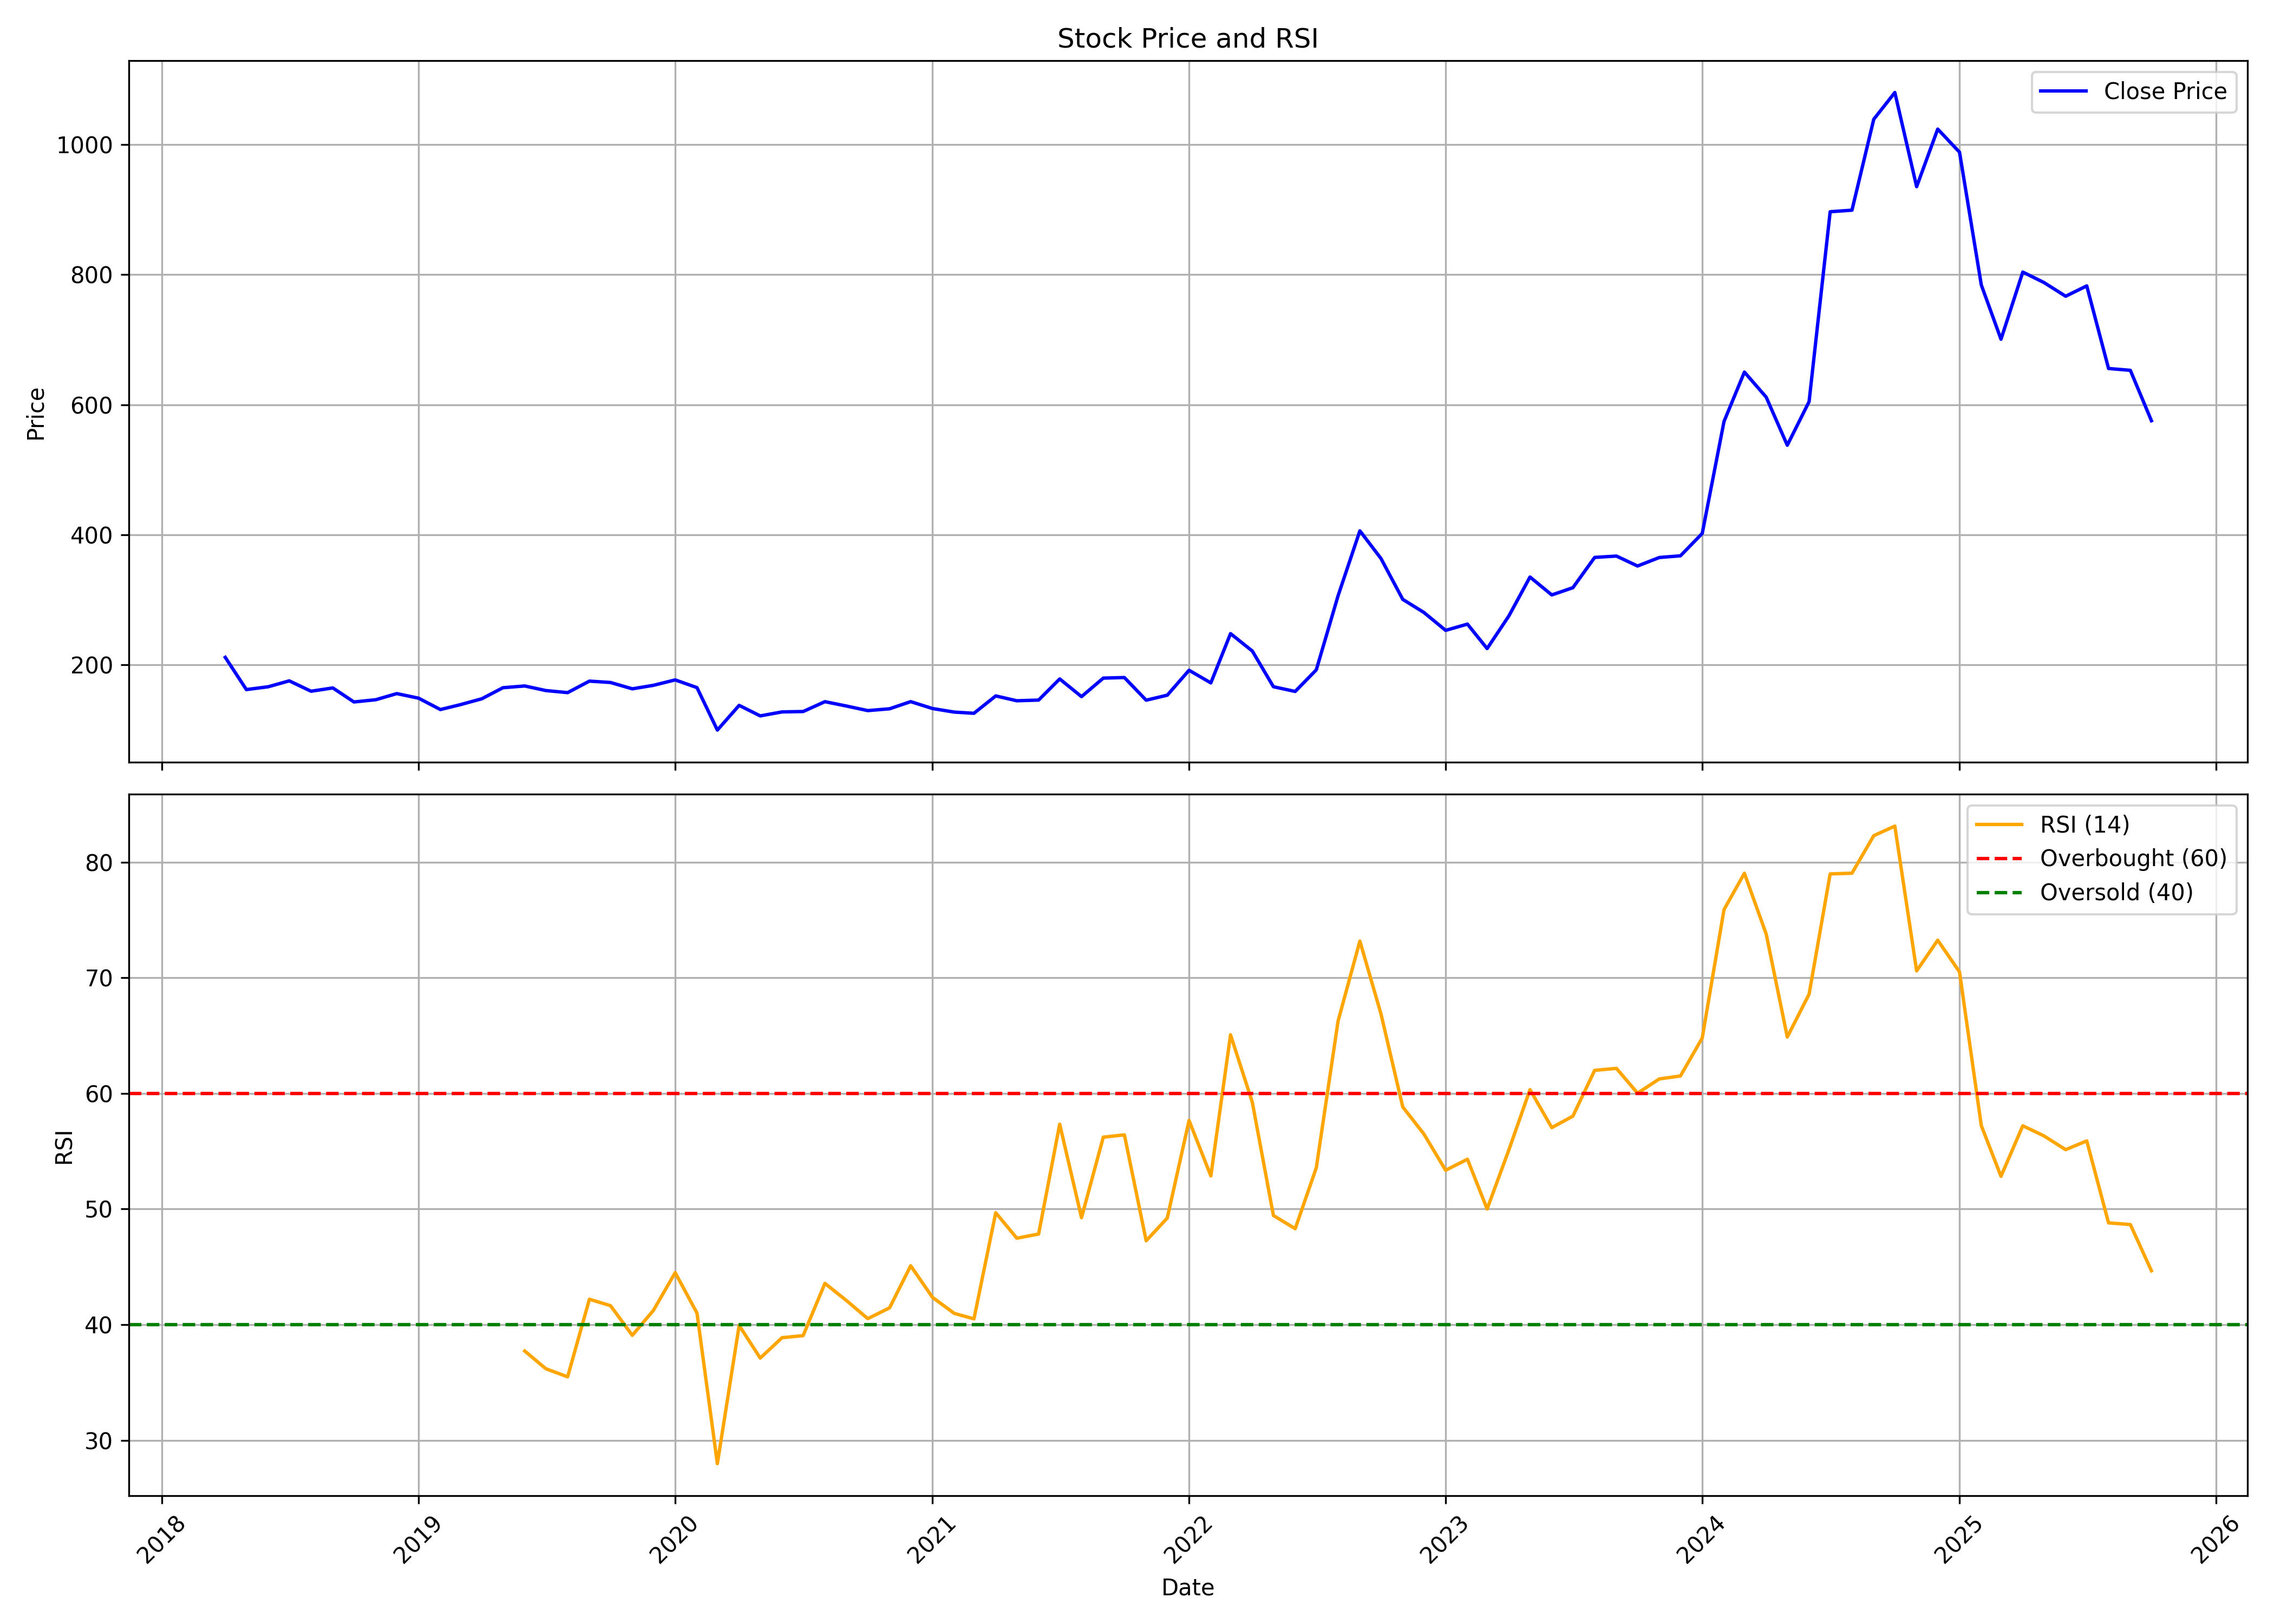

Data behind this chart, as committed beside it:
, date, symbol, open, high, low, close, volume, rsi
0, 2018-04-01, CHEMFAB, 253.3, 266, 208.8, 211.1, 53075, 
1, 2018-05-01, CHEMFAB, 211.1, 250.3, 151, 161.6, 153757, 
2, 2018-06-01, CHEMFAB, 160.5, 194.3, 133.2, 165.9, 94472, 
3, 2018-07-01, CHEMFAB, 166.5, 195.3, 162.6, 175, 130697, 
4, 2018-08-01, CHEMFAB, 174.3, 184.9, 150, 159.1, 134964, 
5, 2018-09-01, CHEMFAB, 159.2, 203.4, 146.2, 164.1, 450480, 
6, 2018-10-01, CHEMFAB, 162.6, 174, 136.3, 142.6, 145572, 
7, 2018-11-01, CHEMFAB, 143.1, 171.9, 135.3, 146, 280051, 
8, 2018-12-01, CHEMFAB, 144.8, 159.2, 138.6, 155.4, 112024, 
9, 2019-01-01, CHEMFAB, 155.8, 158.2, 133.8, 148.3, 245957, 
10, 2019-02-01, CHEMFAB, 149, 151.9, 125.6, 130.9, 56082, 
11, 2019-03-01, CHEMFAB, 133, 155.7, 130.3, 138.3, 94859, 
12, 2019-04-01, CHEMFAB, 138.3, 153.9, 138.3, 147.5, 107649, 
13, 2019-05-01, CHEMFAB, 147.5, 173.3, 147.5, 164.5, 224306, 
14, 2019-06-01, CHEMFAB, 164.1, 174.3, 162.1, 167.1, 42515, 37.72
15, 2019-07-01, CHEMFAB, 174.5, 177.5, 158.6, 160.1, 50842, 36.19
16, 2019-08-01, CHEMFAB, 164.8, 164.8, 151, 156.9, 34942, 35.49
17, 2019-09-01, CHEMFAB, 156.9, 206.4, 150.7, 174.6, 80291, 42.2
18, 2019-10-01, CHEMFAB, 174.2, 181.5, 166.9, 172.5, 35622, 41.64
19, 2019-11-01, CHEMFAB, 179, 179, 157.2, 162.7, 28910, 39.08
20, 2019-12-01, CHEMFAB, 160, 171.3, 156.1, 168.1, 36310, 41.23
21, 2020-01-01, CHEMFAB, 167, 217.5, 166.8, 176.5, 141764, 44.5
22, 2020-02-01, CHEMFAB, 177.3, 186.2, 148.7, 164.6, 70022, 41.01
23, 2020-03-01, CHEMFAB, 171.2, 172.4, 89.27, 99.28, 62090, 27.98
24, 2020-04-01, CHEMFAB, 119.1, 155, 94.57, 137.3, 89073, 39.94
25, 2020-05-01, CHEMFAB, 137.3, 143.9, 112, 121.1, 58174, 37.11
26, 2020-06-01, CHEMFAB, 121.1, 151.9, 120.3, 127.2, 230818, 38.87
27, 2020-07-01, CHEMFAB, 130, 154.8, 124.5, 127.8, 321899, 39.05
28, 2020-08-01, CHEMFAB, 127.7, 171.8, 125.9, 143, 395136, 43.57
29, 2020-09-01, CHEMFAB, 142.5, 153.7, 130.6, 136.2, 102484, 42.07
30, 2020-10-01, CHEMFAB, 137.6, 145.4, 122.7, 129.2, 92474, 40.52
31, 2020-11-01, CHEMFAB, 128.9, 142, 113.9, 132, 164476, 41.46
32, 2020-12-01, CHEMFAB, 139.5, 150.4, 115.4, 143, 291935, 45.09
33, 2021-01-01, CHEMFAB, 144, 157.3, 127.3, 132.4, 197040, 42.36
34, 2021-02-01, CHEMFAB, 133, 138.3, 124, 126.9, 138751, 40.98
35, 2021-03-01, CHEMFAB, 130.4, 135.3, 113.8, 125.1, 209499, 40.5
36, 2021-04-01, CHEMFAB, 127.6, 172.2, 122.1, 151.8, 791553, 49.68
37, 2021-05-01, CHEMFAB, 154.4, 176.1, 141.1, 144.4, 1054891, 47.48
38, 2021-06-01, CHEMFAB, 145.6, 157.8, 136.3, 145.5, 355376, 47.84
39, 2021-07-01, CHEMFAB, 146, 192.4, 144.6, 178, 1700243, 57.33
40, 2021-08-01, CHEMFAB, 183.1, 184.3, 144.7, 150.7, 238241, 49.25
41, 2021-09-01, CHEMFAB, 151.8, 188, 148.1, 179.2, 495194, 56.21
42, 2021-10-01, CHEMFAB, 179.2, 215.9, 174.1, 180.1, 1577848, 56.41
43, 2021-11-01, CHEMFAB, 167.2, 175.2, 143.5, 145.3, 407935, 47.26
44, 2021-12-01, CHEMFAB, 146.9, 160.2, 130.1, 153, 243182, 49.22
45, 2022-01-01, CHEMFAB, 153.9, 198.9, 153.4, 191.3, 1303291, 57.66
46, 2022-02-01, CHEMFAB, 215.7, 236.5, 166.2, 171.9, 1923411, 52.86
47, 2022-03-01, CHEMFAB, 171.9, 262, 163.4, 247.7, 1276501, 65.07
48, 2022-04-01, CHEMFAB, 252.3, 260.2, 215.8, 220.9, 477324, 59.23
49, 2022-05-01, CHEMFAB, 220.7, 231.5, 162.9, 166, 211653, 49.44
50, 2022-06-01, CHEMFAB, 171.1, 176.1, 148.6, 158.7, 147465, 48.3
51, 2022-07-01, CHEMFAB, 161.2, 192, 152.6, 192, 152087, 53.57
52, 2022-08-01, CHEMFAB, 201.6, 306, 201.6, 306, 1484715, 66.26
53, 2022-09-01, CHEMFAB, 319.6, 471.5, 311.7, 405.9, 2195843, 73.17
54, 2022-10-01, CHEMFAB, 405.1, 448.2, 313.9, 363.3, 709054, 66.88
55, 2022-11-01, CHEMFAB, 363.3, 381.4, 280.8, 300.4, 645708, 58.83
56, 2022-12-01, CHEMFAB, 301.4, 316.7, 243.7, 280.3, 387613, 56.49
57, 2023-01-01, CHEMFAB, 280.4, 293, 242.3, 252.7, 131732, 53.35
58, 2023-02-01, CHEMFAB, 258.2, 303.9, 243.3, 262.3, 431755, 54.31
59, 2023-03-01, CHEMFAB, 262.2, 275.5, 211.6, 224.7, 360954, 50
... 31 more rows
